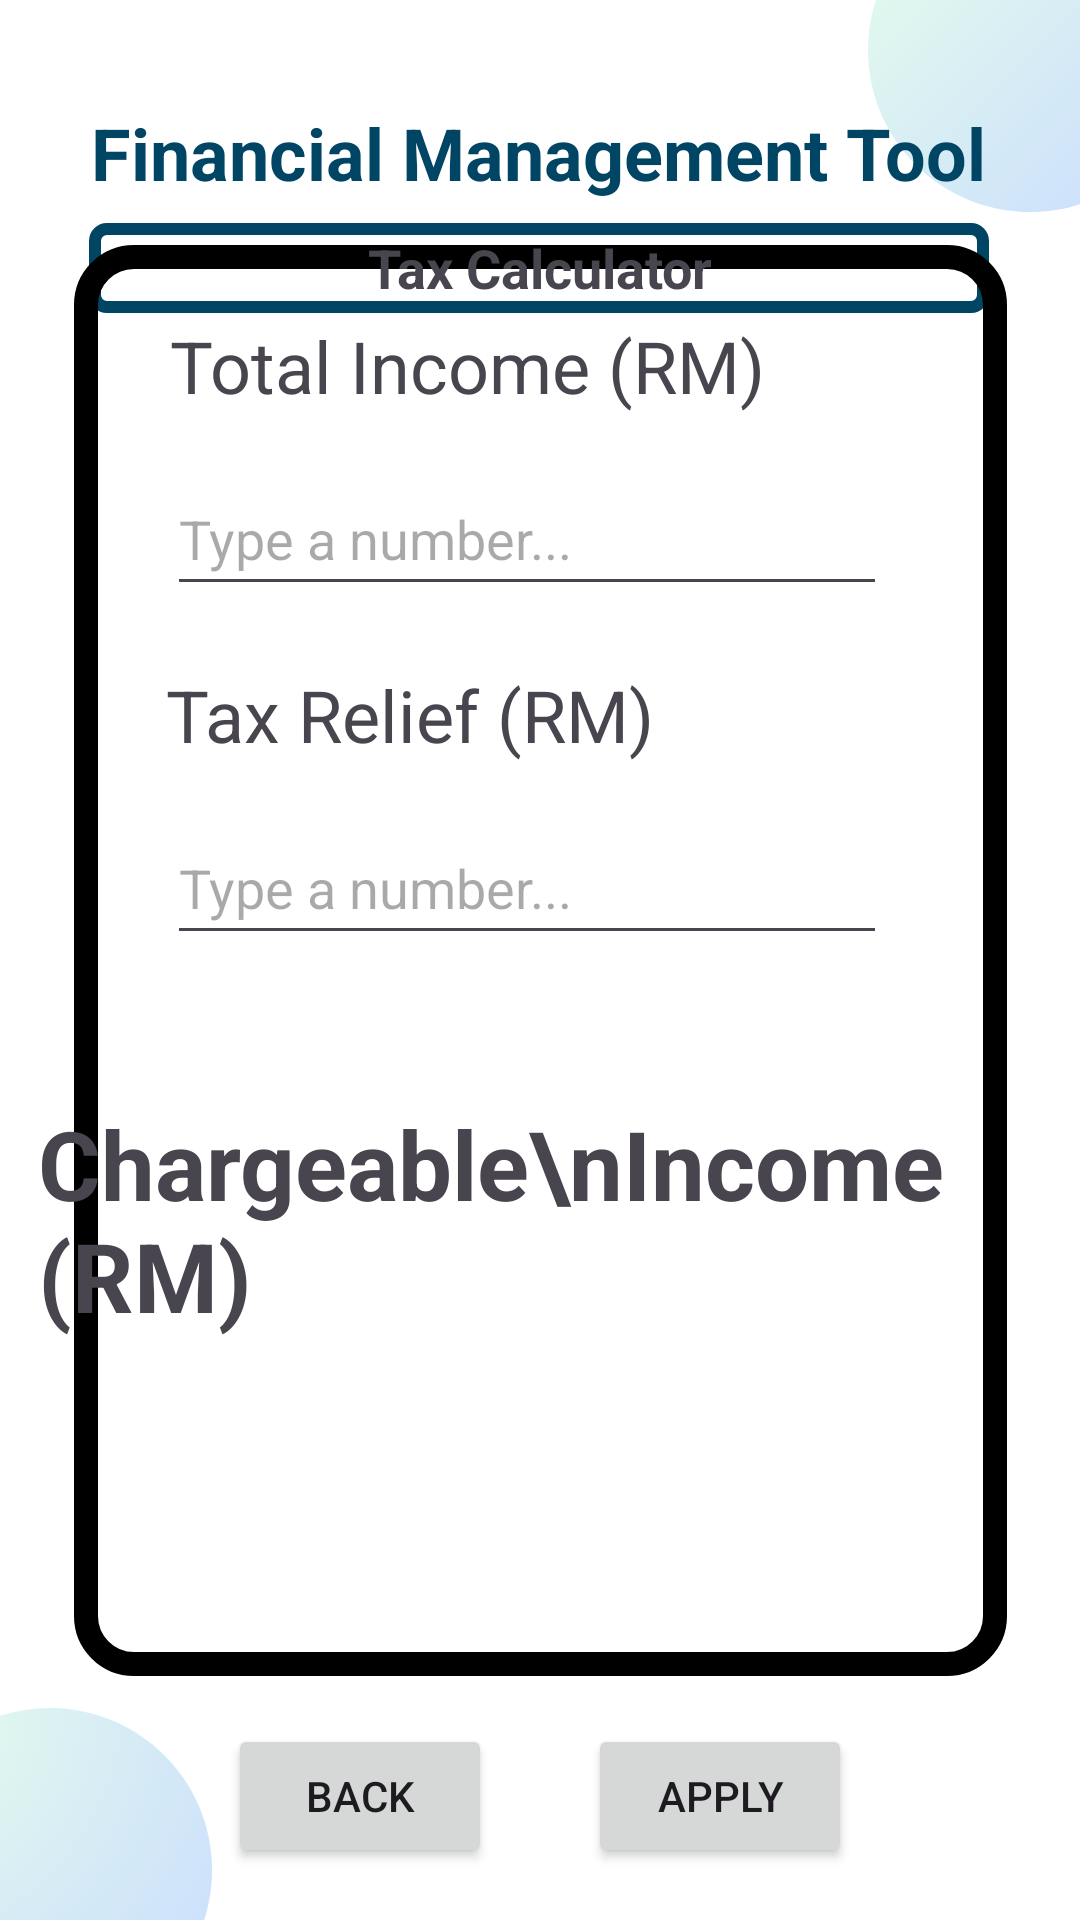

Layout XML and referenced resources for this Android screen:
<!-- AndroidManifest.xml: application theme Theme.WIA2007 -->
<!-- res/layout/p5_tax1fmt.xml -->
<?xml version="1.0" encoding="utf-8"?>
<androidx.constraintlayout.widget.ConstraintLayout xmlns:android="http://schemas.android.com/apk/res/android"
    xmlns:app="http://schemas.android.com/apk/res-auto"
    xmlns:tools="http://schemas.android.com/tools"
    android:layout_width="match_parent"
    android:layout_height="match_parent"
    tools:context=".P5_Tax1FMT"
    android:background="@drawable/background_image">

    <TextView
        android:id="@+id/FMTTitle"
        android:layout_width="wrap_content"
        android:layout_height="wrap_content"
        android:text="Financial Management Tool"
        android:textAlignment="center"
        android:textColor="#014565"
        android:textSize="24sp"
        android:textStyle="bold"
        app:layout_constraintBottom_toBottomOf="parent"
        app:layout_constraintEnd_toEndOf="parent"
        app:layout_constraintHorizontal_bias="0.494"
        app:layout_constraintStart_toStartOf="parent"
        app:layout_constraintTop_toTopOf="parent"
        app:layout_constraintVertical_bias="0.057" />

    <View
        android:id="@+id/TaxDashboardSubtitle"
        android:layout_width="300dp"
        android:layout_height="30dp"
        android:background="@drawable/border4dp"
        app:layout_constraintBottom_toBottomOf="parent"
        app:layout_constraintEnd_toEndOf="parent"
        app:layout_constraintHorizontal_bias="0.495"
        app:layout_constraintStart_toStartOf="parent"
        app:layout_constraintTop_toTopOf="parent"
        app:layout_constraintVertical_bias="0.122" />

    <View
        android:id="@+id/Insurance1FMTView"
        android:layout_width="311dp"
        android:layout_height="477dp"
        android:background="@drawable/border8dp"
        android:fadingEdgeLength="12dp"
        app:layout_constraintBottom_toBottomOf="parent"
        app:layout_constraintLeft_toLeftOf="parent"
        app:layout_constraintRight_toRightOf="parent"
        app:layout_constraintTop_toTopOf="parent" />

    <TextView
        android:id="@+id/FMTInsuranceCostCalculator"
        android:layout_width="wrap_content"
        android:layout_height="wrap_content"
        android:text="Tax Calculator"
        android:textAlignment="center"
        android:textSize="18sp"
        android:textStyle="bold"
        app:layout_constraintBottom_toBottomOf="parent"
        app:layout_constraintEnd_toEndOf="parent"
        app:layout_constraintHorizontal_bias="0.5"
        app:layout_constraintStart_toStartOf="parent"
        app:layout_constraintTop_toTopOf="parent"
        app:layout_constraintVertical_bias="0.125"
        tools:contentDescription="Tax Calculator"/>

    <TextView
        android:id="@+id/totalIncome"
        android:layout_width="wrap_content"
        android:layout_height="wrap_content"
        android:layout_marginTop="24dp"
        android:text="Total Income (RM)"
        android:textAlignment="viewStart"
        android:textSize="24sp"
        app:layout_constraintEnd_toEndOf="@+id/Insurance1FMTView"
        app:layout_constraintHorizontal_bias="0.283"
        app:layout_constraintStart_toStartOf="@+id/Insurance1FMTView"
        app:layout_constraintTop_toTopOf="@+id/Insurance1FMTView" />

    <EditText
        android:id="@+id/totalIncomeLabel"
        android:layout_width="240dp"
        android:layout_height="48dp"
        android:layout_marginTop="16dp"
        android:hint="Type a number..."
        android:inputType="number"
        android:textAlignment="textStart"
        app:layout_constraintEnd_toEndOf="@+id/Insurance1FMTView"
        app:layout_constraintHorizontal_bias="0.436"
        app:layout_constraintStart_toStartOf="@+id/Insurance1FMTView"
        app:layout_constraintTop_toBottomOf="@+id/totalIncome" />

    <TextView
        android:id="@+id/TaxRelief"
        android:layout_width="wrap_content"
        android:layout_height="wrap_content"
        android:layout_marginTop="20dp"
        android:text="Tax Relief (RM)"
        android:textAlignment="viewStart"
        android:textSize="24sp"
        app:layout_constraintEnd_toEndOf="@+id/Insurance1FMTView"
        app:layout_constraintHorizontal_bias="0.207"
        app:layout_constraintStart_toStartOf="@+id/Insurance1FMTView"
        app:layout_constraintTop_toBottomOf="@+id/totalIncomeLabel" />

    <EditText
        android:id="@+id/taxReliefLabel"
        android:layout_width="240dp"
        android:layout_height="48dp"
        android:layout_marginTop="16dp"
        android:hint="Type a number..."
        android:inputType="number"
        android:textAlignment="textStart"
        app:layout_constraintEnd_toEndOf="@+id/Insurance1FMTView"
        app:layout_constraintHorizontal_bias="0.436"
        app:layout_constraintStart_toStartOf="@+id/Insurance1FMTView"
        app:layout_constraintTop_toBottomOf="@+id/TaxRelief" />

    <TextView
        android:id="@+id/chargeableIncome"
        android:layout_width="wrap_content"
        android:layout_height="wrap_content"
        android:layout_marginTop="48dp"
        android:text="Chargeable\nIncome (RM)"
        android:textAlignment="viewStart"
        android:textStyle="bold"
        android:textSize="32sp"
        app:layout_constraintEnd_toEndOf="@+id/Insurance1FMTView"
        app:layout_constraintHorizontal_bias="0.251"
        app:layout_constraintStart_toStartOf="@+id/Insurance1FMTView"
        app:layout_constraintTop_toBottomOf="@+id/taxReliefLabel" />

    <TextView
        android:id="@+id/chargeableIncomeLabel"
        android:layout_width="240dp"
        android:layout_height="48dp"
        android:layout_marginTop="20dp"
        android:textAlignment="textStart"
        android:textSize="32sp"
        app:layout_constraintEnd_toEndOf="@+id/Insurance1FMTView"
        app:layout_constraintHorizontal_bias="0.45"
        app:layout_constraintStart_toStartOf="@+id/Insurance1FMTView"
        app:layout_constraintTop_toBottomOf="@+id/chargeableIncome"
        tools:contentDescription="Chargeable Income"/>

    <Button
        android:id="@+id/applyButton"
        android:layout_width="wrap_content"
        android:layout_height="wrap_content"
        android:layout_marginStart="16dp"
        android:layout_marginTop="16dp"
        android:layout_marginEnd="16dp"
        android:text="@string/Apply"
        app:layout_constraintEnd_toEndOf="parent"
        app:layout_constraintHorizontal_bias="0.75"
        app:layout_constraintStart_toStartOf="parent"
        app:layout_constraintTop_toBottomOf="@id/Insurance1FMTView" />

    <Button
        android:id="@+id/backButton"
        android:layout_width="wrap_content"
        android:layout_height="wrap_content"
        android:layout_marginStart="16dp"
        android:layout_marginTop="16dp"
        android:layout_marginEnd="16dp"
        android:text="@string/Back"
        app:layout_constraintEnd_toEndOf="parent"
        app:layout_constraintHorizontal_bias="0.25"
        app:layout_constraintStart_toStartOf="parent"
        app:layout_constraintTop_toBottomOf="@id/Insurance1FMTView"
        android:onClick="navigationFromTax1FMTToHomepageFMT"/>

</androidx.constraintlayout.widget.ConstraintLayout>
<!-- resources referenced by this layout -->
<resources>
  <!-- drawable background_image: png bitmap (drawable, 26533 bytes) -->
  <!-- drawable border4dp (drawable) -->
  <?xml version="1.0" encoding="utf-8"?>
  <shape xmlns:android="http://schemas.android.com/apk/res/android">
      
      <corners android:radius="4dp" />
  
      
      <stroke
          android:width="4dp"
          android:color="#014565" />
  </shape>
  <!-- drawable border8dp (drawable) -->
  <?xml version="1.0" encoding="utf-8"?>
  <shape xmlns:android="http://schemas.android.com/apk/res/android">
      
      <corners android:radius="16dp" />
  
      
      <stroke
          android:width="8dp"
          android:color="#000000" />
  </shape>
  <string name="Apply">Apply</string>
  <string name="Back">Back</string>
  <style name="Theme.WIA2007" parent="Base.Theme.WIA2007" />
  <style name="Base.Theme.WIA2007" parent="Theme.Material3.DayNight.NoActionBar">
          
          
      </style>
</resources>
